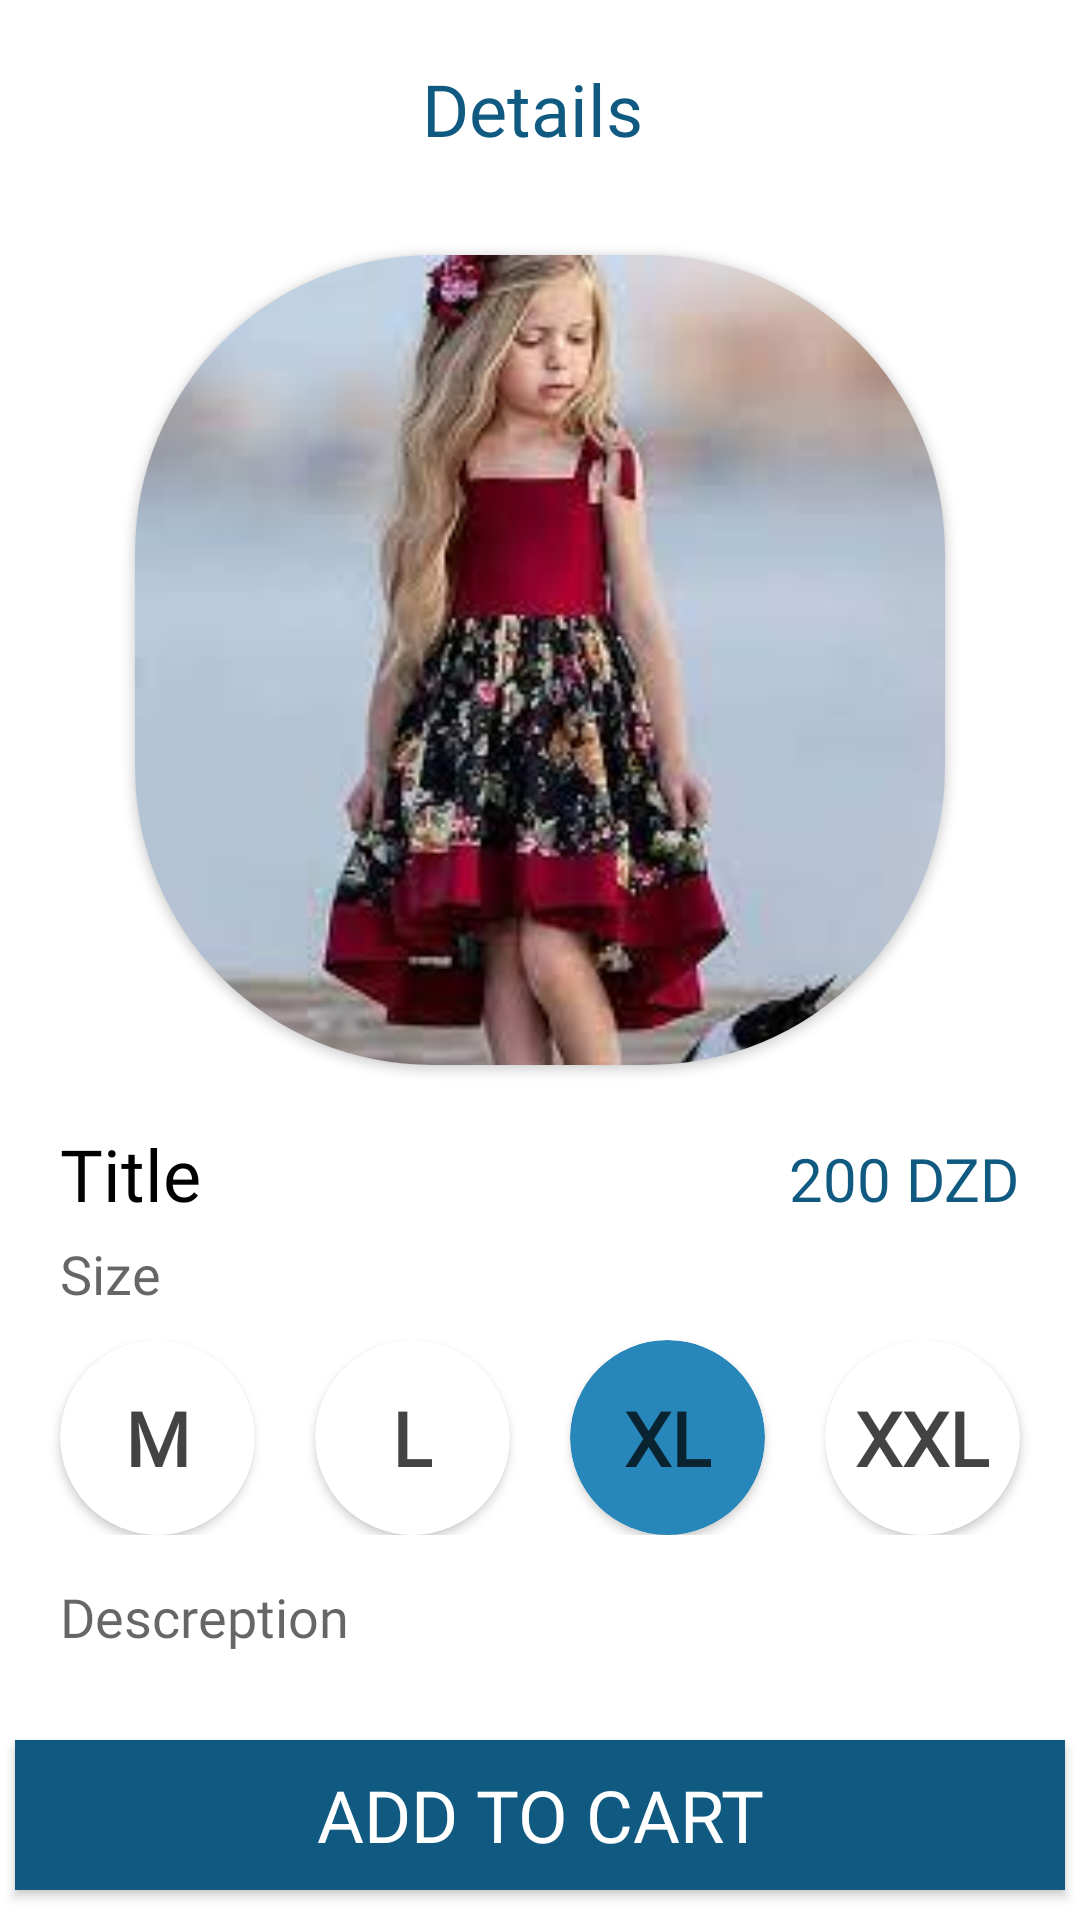

This screen was rendered from an Android layout file. Write that file and the resources it references.
<!-- AndroidManifest.xml: application theme Theme.Clothy -->
<!-- res/layout/activity_product_details.xml -->
<?xml version="1.0" encoding="utf-8"?>
<RelativeLayout xmlns:android="http://schemas.android.com/apk/res/android"
    xmlns:app="http://schemas.android.com/apk/res-auto"
    xmlns:tools="http://schemas.android.com/tools"
    android:layout_width="match_parent"
    android:layout_height="match_parent"
    tools:context=".User.ProductDetailsActivity">

    <ScrollView
        android:layout_width="match_parent"
        android:layout_height="match_parent">

        <LinearLayout
            android:layout_width="match_parent"
            android:layout_height="match_parent"
            android:gravity="center_horizontal"
            android:layout_marginBottom="60dp"
            android:orientation="vertical">
            <LinearLayout
                android:layout_marginRight="20dp"
                android:layout_marginTop="20dp"
                android:layout_width="match_parent"
                android:layout_height="wrap_content"
                android:orientation="horizontal">
                <androidx.cardview.widget.CardView
                    app:cardElevation="0dp"
                    android:layout_width="wrap_content"
                    android:layout_weight="1"
                    android:layout_height="wrap_content">
                    <ImageView
                        android:id="@+id/back_btn"
                        android:layout_width="35dp"
                        android:layout_gravity="center"
                        android:layout_weight="1"
                        android:layout_height="35dp"
                        android:src="@drawable/ic_backarrow"
                        />
                </androidx.cardview.widget.CardView>

                <TextView
                    android:layout_width="wrap_content"
                    android:layout_height="wrap_content"
                    android:text="Details"
                    android:textSize="24dp"
                    android:textAlignment="center"
                    android:layout_weight="1"
                    android:textColor="@color/blue1"
                    android:fontFamily="@font/poppins_medium"
                    />
                <TextView
                    android:layout_weight="1"
                    android:layout_width="wrap_content"
                    android:layout_height="wrap_content"/>
            </LinearLayout>

            <androidx.cardview.widget.CardView
                android:layout_marginTop="30dp"
                android:layout_width="270dp"
                android:layout_height="270dp"
                app:cardCornerRadius="99dp">
                <ImageView
                    android:id="@+id/details_image"
                    android:layout_width="match_parent"
                    android:layout_height="match_parent"
                    android:src="@drawable/kids_category"
                    android:scaleType="centerCrop"
                    />
            </androidx.cardview.widget.CardView>
            <LinearLayout
                android:layout_marginTop="20dp"
                android:layout_width="match_parent"
                android:layout_height="wrap_content"
                android:orientation="horizontal">
                <TextView
                    android:id="@+id/details_title"
                    android:layout_marginLeft="20dp"
                    android:layout_width="wrap_content"
                    android:layout_height="wrap_content"
                    android:text="Title"
                    android:layout_weight="1"
                    android:textSize="24dp"
                    android:fontFamily="@font/poppins_medium"
                    android:textColor="@color/black">
                </TextView>
                <TextView
                    android:id="@+id/details_price"
                    android:layout_marginRight="20dp"
                    android:layout_width="wrap_content"
                    android:layout_height="wrap_content"
                    android:text="200 DZD"
                    android:textSize="20dp"
                    android:fontFamily="@font/poppins_medium"
                    android:textColor="@color/blue1">
                </TextView>
            </LinearLayout>
            <TextView
                android:layout_width="wrap_content"
                android:layout_height="wrap_content"
                android:text="Size"
                android:layout_gravity="left"
                android:layout_marginLeft="20dp"
                android:textColor="#99000000"
                android:layout_marginTop="5dp"
                android:textSize="18dp"
                android:fontFamily="@font/poppins_medium"/>
            <LinearLayout
                android:layout_marginTop="10dp"
                android:layout_width="match_parent"
                android:layout_height="wrap_content"
                android:paddingBottom="5dp"
                android:gravity="center"
                >
                <androidx.cardview.widget.CardView
                    android:layout_width="65dp"
                    android:layout_height="65dp"
                    android:layout_marginLeft="20dp"
                    app:cardCornerRadius="40dp"
                    >
                    <TextView
                        android:layout_width="wrap_content"
                        android:layout_height="wrap_content"
                        android:textSize="25dp"
                        android:layout_gravity="center"
                        android:textColor="#BC000000"
                        android:textStyle="bold"
                        android:fontFamily="@font/poppins_light"
                        android:text="M">
                    </TextView>
                </androidx.cardview.widget.CardView>
                <androidx.cardview.widget.CardView
                    android:layout_marginHorizontal="20dp"
                    android:layout_width="65dp"
                    android:layout_height="65dp"
                    app:cardCornerRadius="40dp"
                    >
                    <TextView
                        android:layout_width="wrap_content"
                        android:layout_height="wrap_content"
                        android:textSize="25dp"
                        android:layout_gravity="center"
                        android:textColor="#BC000000"
                        android:textStyle="bold"
                        android:fontFamily="@font/poppins_light"
                        android:text="L">
                    </TextView>
                </androidx.cardview.widget.CardView>
                <androidx.cardview.widget.CardView
                    android:layout_width="65dp"
                    app:cardBackgroundColor="#2887BA"
                    android:layout_marginRight="20dp"
                    android:layout_height="65dp"
                    app:cardCornerRadius="40dp"
                    >
                    <TextView
                        android:layout_width="wrap_content"
                        android:layout_height="wrap_content"
                        android:textSize="25dp"
                        android:layout_gravity="center"
                        android:textColor="#BC000000"
                        android:textStyle="bold"
                        android:fontFamily="@font/poppins_light"
                        android:text="XL">
                    </TextView>
                </androidx.cardview.widget.CardView>
                <androidx.cardview.widget.CardView
                    android:layout_width="65dp"
                    android:layout_marginRight="20dp"
                    android:layout_height="65dp"
                    app:cardCornerRadius="40dp"
                    >
                    <TextView
                        android:layout_width="wrap_content"
                        android:layout_height="wrap_content"
                        android:textSize="25dp"
                        android:layout_gravity="center"
                        android:textColor="#BC000000"
                        android:textStyle="bold"
                        android:fontFamily="@font/poppins_light"
                        android:text="XXL">
                    </TextView>
                </androidx.cardview.widget.CardView>
            </LinearLayout>
            <TextView
                android:layout_width="wrap_content"
                android:layout_height="wrap_content"
                android:text="Descreption"
                android:layout_gravity="left"
                android:layout_marginLeft="20dp"
                android:textColor="#99000000"
                android:layout_marginTop="10dp"
                android:textSize="18dp"
                android:fontFamily="@font/poppins_medium"/>
            <TextView
                android:id="@+id/details_desc"
                android:layout_marginHorizontal="20dp"
                android:layout_width="match_parent"
                android:layout_height="wrap_content"
                tools:text="sncojdnvowjvowvwov\nenegrojbgourwihwhvogwv\nougrgoiwgibqofu\nougfoweoighwig">
            </TextView>
        </LinearLayout>
    </ScrollView>

    <androidx.appcompat.widget.AppCompatButton
        android:id="@+id/addtocart"
        android:layout_width="match_parent"
        android:layout_height="50dp"
        android:layout_alignParentBottom="true"
        android:layout_marginHorizontal="5dp"
        android:layout_marginBottom="10dp"
        android:text="Add to Cart"
        android:fontFamily="@font/poppins_medium"
        android:textSize="24dp"
        android:textColor="@color/white"
        android:background="@color/blue1">

    </androidx.appcompat.widget.AppCompatButton>
</RelativeLayout>
<!-- resources referenced by this layout -->
<resources>
  <color name="black">#FF000000</color>
  <color name="blue1">#105A81</color>
  <color name="white">#FFFFFFFF</color>
  <!-- drawable kids_category: jpeg bitmap (drawable, 7294 bytes) -->
  <style name="Theme.Clothy" parent="Theme.MaterialComponents.DayNight.NoActionBar">
          
          <item name="colorPrimary">#105A81</item>
          <item name="colorPrimaryVariant">#105A81</item>
          <item name="colorOnPrimary">@color/white</item>
          
          <item name="colorSecondary">@color/teal_200</item>
          <item name="colorSecondaryVariant">@color/teal_700</item>
          <item name="colorOnSecondary">@color/black</item>
          
          <item name="android:statusBarColor" tools:targetApi="l">?attr/colorPrimaryVariant</item>
          
      </style>
  <color name="teal_200">#FF03DAC5</color>
  <color name="teal_700">#FF018786</color>
</resources>
